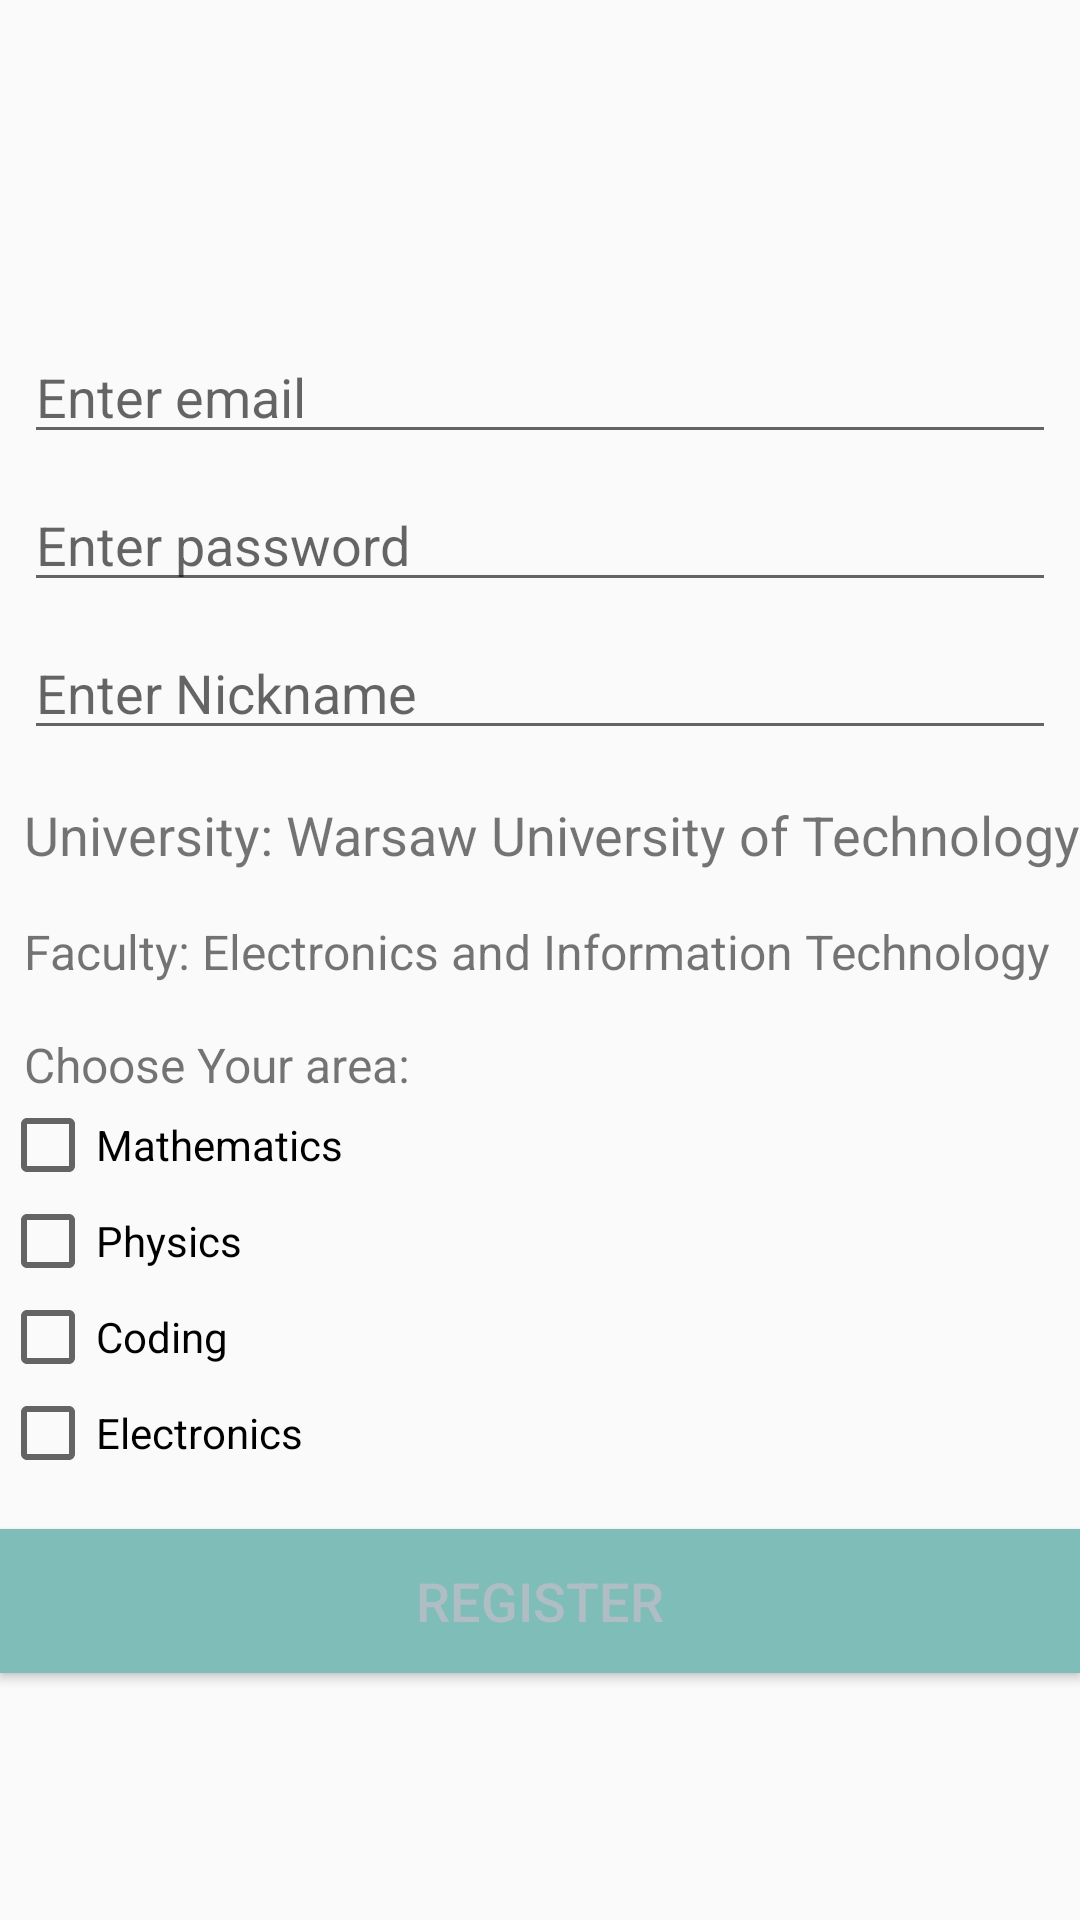

The Android layout XML behind this screen, and the referenced resources:
<!-- AndroidManifest.xml: application theme AppTheme -->
<!-- res/layout/activity_register_user.xml -->
<?xml version="1.0" encoding="utf-8"?>
<android.support.constraint.ConstraintLayout xmlns:android="http://schemas.android.com/apk/res/android"
    xmlns:app="http://schemas.android.com/apk/res-auto"
    xmlns:tools="http://schemas.android.com/tools"
    android:layout_width="match_parent"
    android:layout_height="match_parent"
    tools:context=".RegisterUserActivity">

    <LinearLayout
        android:layout_width="match_parent"
        android:layout_height="match_parent"
        android:layout_marginTop="30dp"
        android:orientation="vertical">

        <ImageView
            android:layout_width="80dp"
            android:layout_height="80dp"
            android:layout_gravity="center_horizontal"
            android:src="@drawable/lupa" />

        <EditText
            android:id="@+id/email"
            android:layout_width="match_parent"
            android:layout_height="wrap_content"
            android:layout_marginLeft="8dp"
            android:layout_marginRight="8dp"
            android:hint="Enter email"
            android:inputType="textEmailAddress"
            android:maxLines="1" />

        <EditText
            android:id="@+id/passwordd"
            android:layout_width="match_parent"
            android:layout_height="wrap_content"
            android:layout_marginLeft="8dp"
            android:layout_marginRight="8dp"
            android:layout_marginTop="8dp"
            android:focusableInTouchMode="true"
            android:hint="Enter password"
            android:inputType="textPassword"
            android:maxLines="1" />

        <EditText
            android:id="@+id/nickName"
            android:layout_width="match_parent"
            android:layout_height="wrap_content"
            android:layout_marginLeft="8dp"
            android:layout_marginRight="8dp"
            android:layout_marginTop="8dp"
            android:focusableInTouchMode="true"
            android:hint="Enter Nickname"
            android:maxLines="1" />

        <TextView
            android:layout_width="match_parent"
            android:layout_height="wrap_content"
            android:layout_marginLeft="8dp"
            android:layout_marginTop="16dp"
            android:text="University: Warsaw University of Technology"
            android:textSize="18sp" />

        <TextView
            android:layout_width="match_parent"
            android:layout_height="wrap_content"
            android:layout_marginLeft="8dp"
            android:layout_marginTop="16dp"
            android:text="Faculty: Electronics and Information Technology"
            android:textSize="16sp" />

        <TextView
            android:layout_width="match_parent"
            android:layout_height="wrap_content"
            android:layout_marginLeft="8dp"
            android:layout_marginTop="16dp"
            android:text="Choose Your area:"
            android:textSize="16sp" />

        <CheckBox
            android:id="@+id/mathematics_checkbox"
            android:layout_width="wrap_content"
            android:layout_height="wrap_content"
            android:text="Mathematics" />

        <CheckBox
            android:id="@+id/physics_checkbox"
            android:layout_width="wrap_content"
            android:layout_height="wrap_content"
            android:onClick="onCheckboxClicked"
            android:text="Physics" />

        <CheckBox
        android:id="@+id/coding_checkbox"
        android:layout_width="wrap_content"
        android:layout_height="wrap_content"
        android:onClick="onCheckboxClicked"
        android:text="Coding" />

        <CheckBox
            android:id="@+id/electronics_checkbox"
            android:layout_width="wrap_content"
            android:layout_height="wrap_content"
            android:onClick="onCheckboxClicked"
            android:text="Electronics" />

        <Button
            android:id="@+id/register_button"
            android:layout_width="match_parent"
            android:layout_height="wrap_content"
            android:layout_marginTop="16dp"
            android:textSize="18dp"
            android:text="REGISTER"
            android:background="@color/colorPrimaryDark"
            android:textColor="@color/colorAccent"/>

    </LinearLayout>

</android.support.constraint.ConstraintLayout>
<!-- resources referenced by this layout -->
<resources>
  <color name="colorAccent">#afbdc4</color>
  <color name="colorPrimaryDark">#7ebdb8</color>
  <style name="AppTheme" parent="Theme.AppCompat.Light.NoActionBar">
  
          <item name="colorPrimary">@color/colorPrimary</item>
          <item name="colorPrimaryDark">@color/colorPrimaryDark</item>
          <item name="colorAccent">@color/colorAccent</item>
  
  
  
  
      </style>
  <color name="colorPrimary">#aff0ea</color>
</resources>
